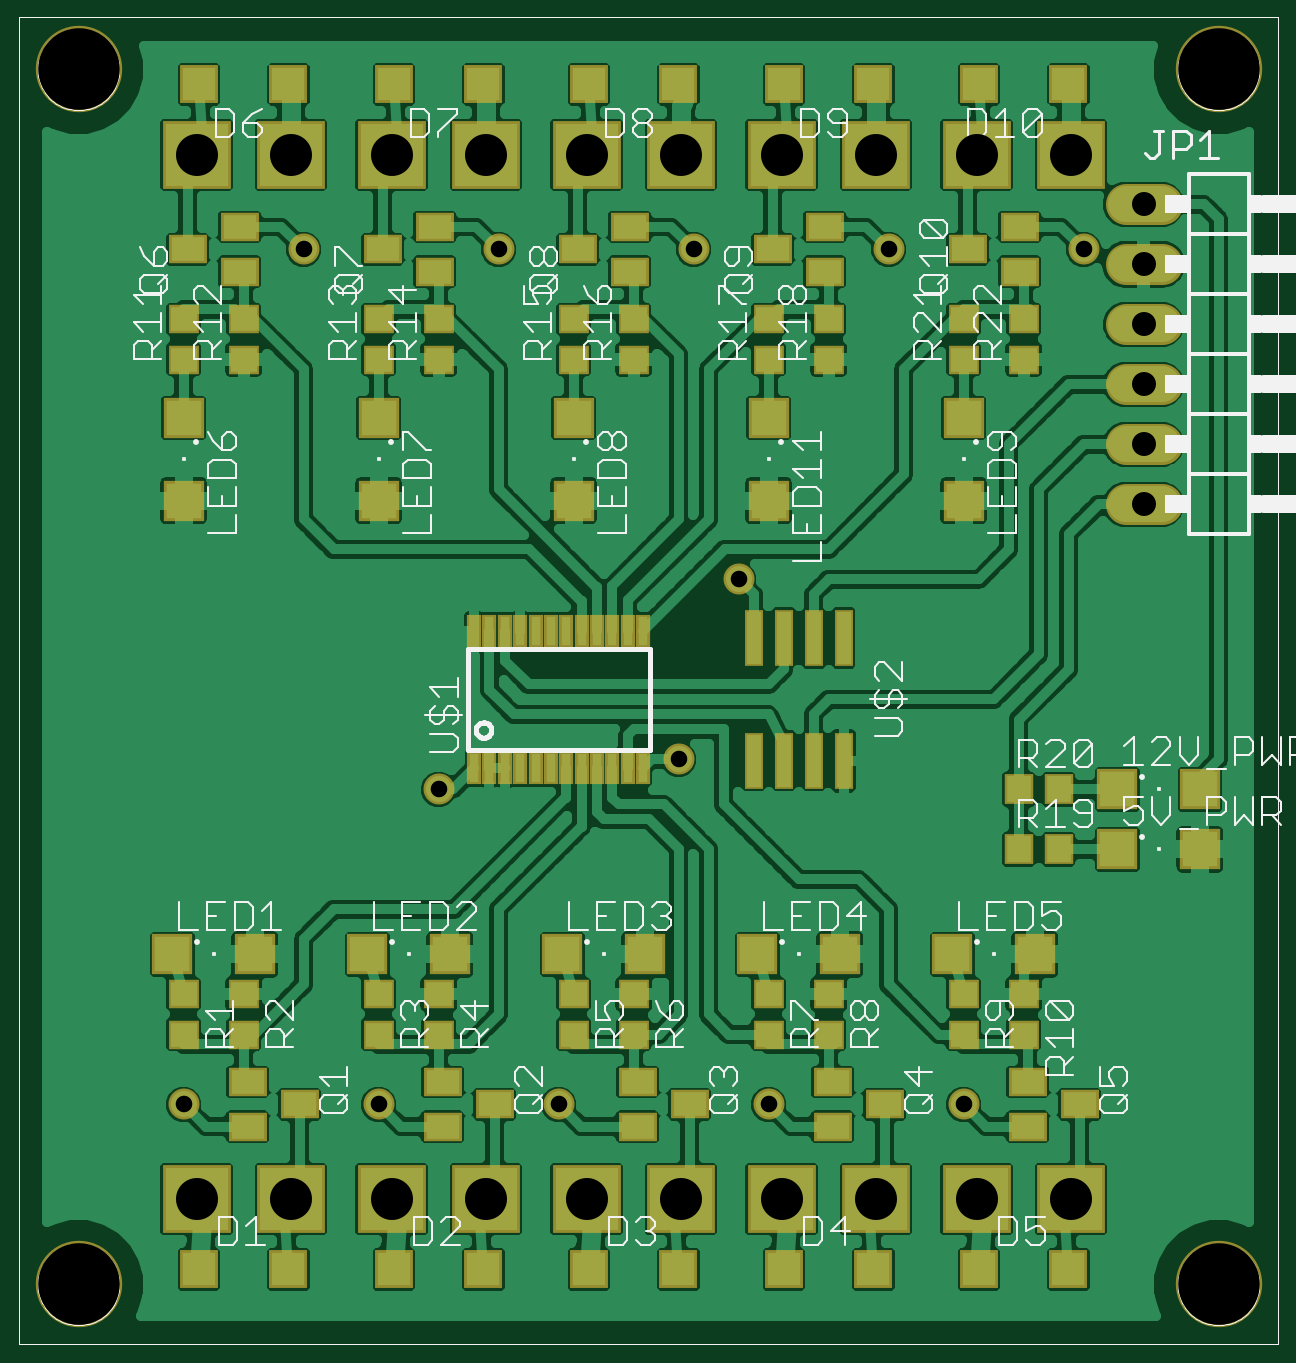
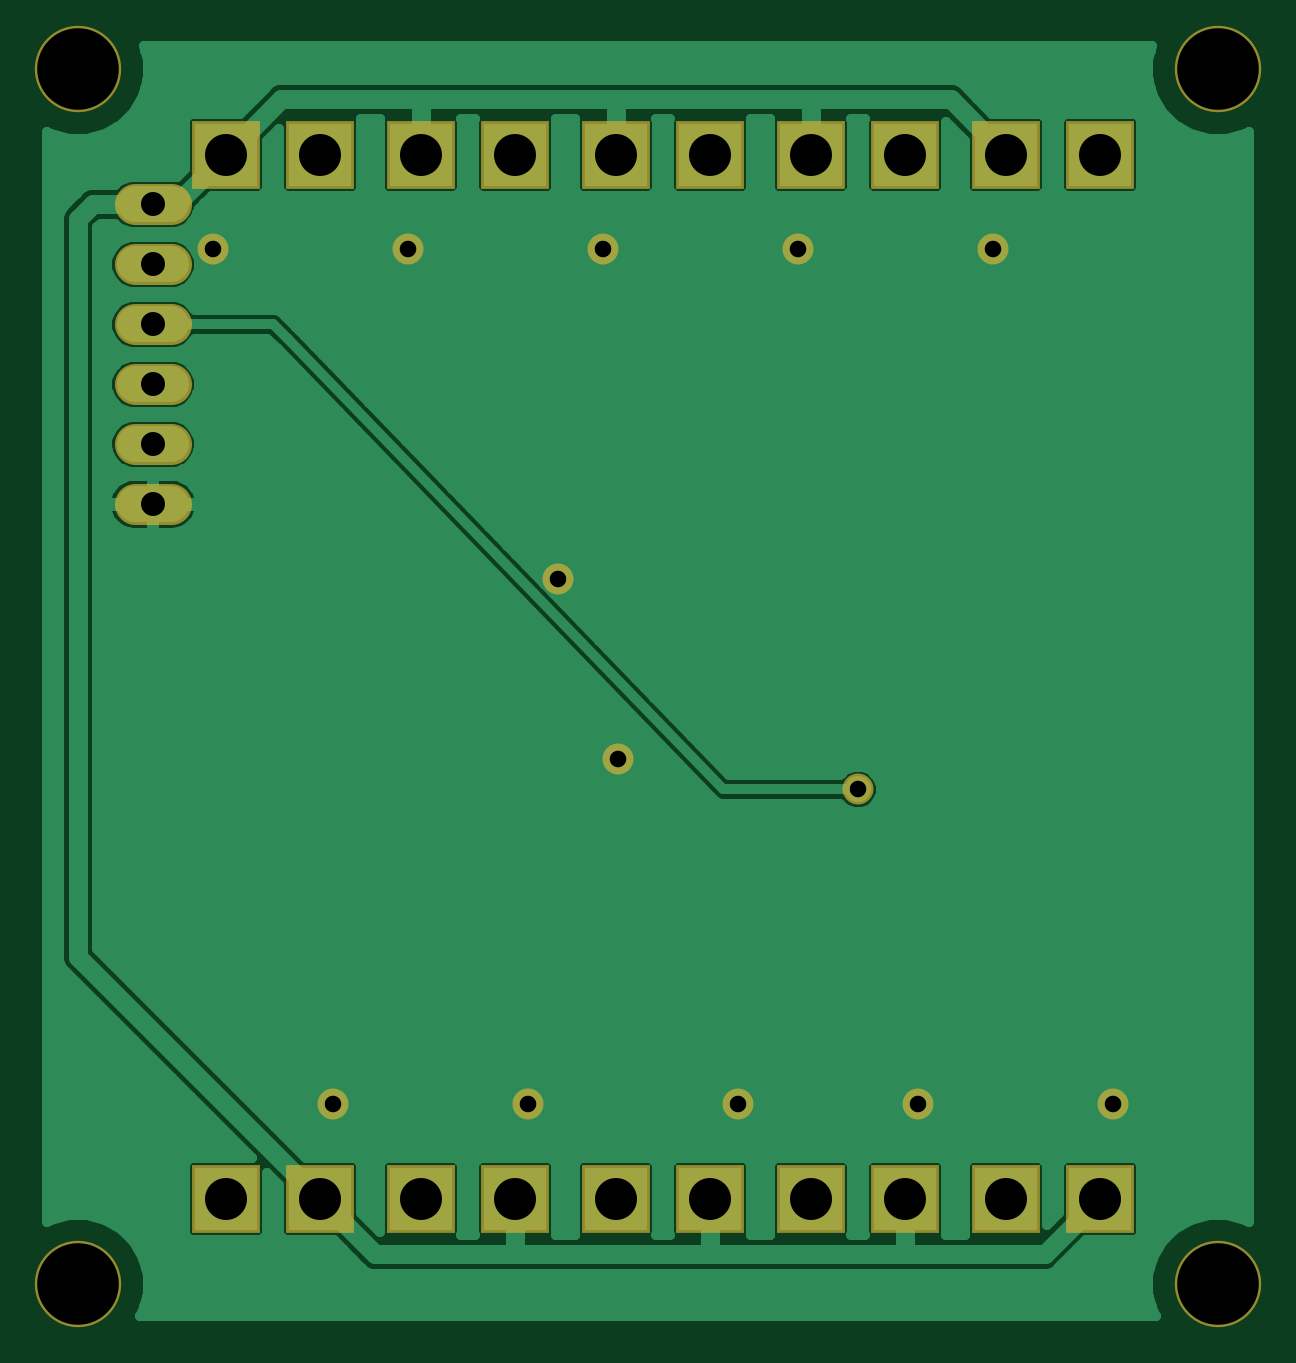
Circuit board: 6 layer files. Board 50.9 x 53.7 mm.
- top_copper: pneuBoard.cmp (118929 bytes)
- drill: pneuBoard.drd (655 bytes)
- top_silk: pneuBoard.plc (35626 bytes)
- bottom_copper: pneuBoard.sol (29612 bytes)
- top_mask: pneuBoard.stc (4405 bytes)
- bottom_mask: pneuBoard.sts (1188 bytes)

=== top_copper: pneuBoard.cmp (118929 bytes, source omitted) ===
=== drill: pneuBoard.drd ===
%
M48
M72
T01C0.0276
T02C0.0400
T03C0.0700
T04C0.1360
%
T01
X2930Y4430
X6180Y4430
X9180Y4430
X12680Y4430
X15930Y4430
X11180Y10180
X12180Y13180
X7180Y9680
X8180Y18680
X4930Y18680
X11430Y18680
X14680Y18680
X17930Y18680
T02
X18930Y18430
X18930Y17430
X18930Y16430
X18930Y15430
X18930Y14430
X18930Y19430
T03
X17715Y20260
X16145Y20260
X14465Y20260
X12895Y20260
X11215Y20260
X9645Y20260
X7965Y20260
X6395Y20260
X4715Y20260
X3145Y20260
X3145Y2850
X4715Y2850
X6395Y2850
X7965Y2850
X9645Y2850
X11215Y2850
X12895Y2850
X14465Y2850
X16145Y2850
X17715Y2850
T04
X1180Y1430
X20180Y1430
X20180Y21680
X1180Y21680
M30

=== top_silk: pneuBoard.plc (35626 bytes, source omitted) ===
=== bottom_copper: pneuBoard.sol (29612 bytes, source omitted) ===
=== top_mask: pneuBoard.stc ===
G75*
%MOIN*%
%OFA0B0*%
%FSLAX24Y24*%
%IPPOS*%
%LPD*%
%AMOC8*
5,1,8,0,0,1.08239X$1,22.5*
%
%ADD10C,0.1440*%
%ADD11R,0.0237X0.0552*%
%ADD12R,0.1130X0.1130*%
%ADD13R,0.0316X0.0946*%
%ADD14R,0.0631X0.0474*%
%ADD15R,0.0513X0.0474*%
%ADD16C,0.0680*%
%ADD17R,0.0631X0.0631*%
%ADD18R,0.0671X0.0671*%
%ADD19R,0.0474X0.0513*%
%ADD20C,0.0516*%
D10*
X001180Y001430D03*
X020180Y001430D03*
X020180Y021680D03*
X001180Y021680D03*
D11*
X007773Y012322D03*
X008028Y012322D03*
X008284Y012322D03*
X008540Y012322D03*
X008796Y012322D03*
X009052Y012322D03*
X009308Y012322D03*
X009564Y012322D03*
X009820Y012322D03*
X010076Y012322D03*
X010332Y012322D03*
X010587Y012322D03*
X010587Y010038D03*
X010332Y010038D03*
X010076Y010038D03*
X009820Y010038D03*
X009564Y010038D03*
X009308Y010038D03*
X009052Y010038D03*
X008796Y010038D03*
X008540Y010038D03*
X008284Y010038D03*
X008028Y010038D03*
X007773Y010038D03*
D12*
X007965Y002850D03*
X006395Y002850D03*
X004715Y002850D03*
X003145Y002850D03*
X009645Y002850D03*
X011215Y002850D03*
X012895Y002850D03*
X014465Y002850D03*
X016145Y002850D03*
X017715Y002850D03*
X017715Y020260D03*
X016145Y020260D03*
X014465Y020260D03*
X012895Y020260D03*
X011215Y020260D03*
X009645Y020260D03*
X007965Y020260D03*
X006395Y020260D03*
X004715Y020260D03*
X003145Y020260D03*
D13*
X012430Y012204D03*
X012930Y012204D03*
X013430Y012204D03*
X013930Y012204D03*
X013930Y010156D03*
X013430Y010156D03*
X012930Y010156D03*
X012430Y010156D03*
D14*
X013747Y004804D03*
X013747Y004056D03*
X014613Y004430D03*
X016997Y004056D03*
X016997Y004804D03*
X017863Y004430D03*
X011363Y004430D03*
X010497Y004056D03*
X010497Y004804D03*
X008113Y004430D03*
X007247Y004056D03*
X007247Y004804D03*
X004863Y004430D03*
X003997Y004056D03*
X003997Y004804D03*
X003863Y018306D03*
X003863Y019054D03*
X002997Y018680D03*
X006247Y018680D03*
X007113Y018306D03*
X007113Y019054D03*
X009497Y018680D03*
X010363Y018306D03*
X010363Y019054D03*
X012747Y018680D03*
X013613Y018306D03*
X013613Y019054D03*
X015997Y018680D03*
X016863Y018306D03*
X016863Y019054D03*
D15*
X016930Y017515D03*
X016930Y016845D03*
X015930Y016845D03*
X015930Y017515D03*
X013680Y017515D03*
X013680Y016845D03*
X012680Y016845D03*
X012680Y017515D03*
X010430Y017515D03*
X010430Y016845D03*
X009430Y016845D03*
X009430Y017515D03*
X007180Y017515D03*
X007180Y016845D03*
X006180Y016845D03*
X006180Y017515D03*
X003930Y017515D03*
X003930Y016845D03*
X002930Y016845D03*
X002930Y017515D03*
X002930Y006265D03*
X002930Y005595D03*
X003930Y005595D03*
X003930Y006265D03*
X006180Y006265D03*
X006180Y005595D03*
X007180Y005595D03*
X007180Y006265D03*
X009430Y006265D03*
X009430Y005595D03*
X010430Y005595D03*
X010430Y006265D03*
X012680Y006265D03*
X012680Y005595D03*
X013680Y005595D03*
X013680Y006265D03*
X015930Y006265D03*
X015930Y005595D03*
X016930Y005595D03*
X016930Y006265D03*
D16*
X018630Y014430D02*
X019230Y014430D01*
X019230Y015430D02*
X018630Y015430D01*
X018630Y016430D02*
X019230Y016430D01*
X019230Y017430D02*
X018630Y017430D01*
X018630Y018430D02*
X019230Y018430D01*
X019230Y019430D02*
X018630Y019430D01*
D17*
X017678Y021430D03*
X016182Y021430D03*
X014428Y021430D03*
X012932Y021430D03*
X011178Y021430D03*
X009682Y021430D03*
X007928Y021430D03*
X006432Y021430D03*
X004678Y021430D03*
X003182Y021430D03*
X003182Y001680D03*
X004678Y001680D03*
X006432Y001680D03*
X007928Y001680D03*
X009682Y001680D03*
X011178Y001680D03*
X012932Y001680D03*
X014428Y001680D03*
X016182Y001680D03*
X017678Y001680D03*
D18*
X017119Y006930D03*
X015741Y006930D03*
X013869Y006930D03*
X012491Y006930D03*
X010619Y006930D03*
X009241Y006930D03*
X007369Y006930D03*
X005991Y006930D03*
X004119Y006930D03*
X002741Y006930D03*
X002930Y014491D03*
X002930Y015869D03*
X006180Y015869D03*
X006180Y014491D03*
X009430Y014491D03*
X009430Y015869D03*
X012680Y015869D03*
X012680Y014491D03*
X015930Y014491D03*
X015930Y015869D03*
X018491Y009680D03*
X018491Y008680D03*
X019869Y008680D03*
X019869Y009680D03*
D19*
X017515Y009680D03*
X016845Y009680D03*
X016845Y008680D03*
X017515Y008680D03*
D20*
X015930Y004430D03*
X012680Y004430D03*
X009180Y004430D03*
X006180Y004430D03*
X002930Y004430D03*
X007180Y009680D03*
X011180Y010180D03*
X012180Y013180D03*
X011430Y018680D03*
X008180Y018680D03*
X004930Y018680D03*
X014680Y018680D03*
X017930Y018680D03*
M02*

=== bottom_mask: pneuBoard.sts ===
G75*
%MOIN*%
%OFA0B0*%
%FSLAX24Y24*%
%IPPOS*%
%LPD*%
%AMOC8*
5,1,8,0,0,1.08239X$1,22.5*
%
%ADD10C,0.1440*%
%ADD11R,0.1130X0.1130*%
%ADD12C,0.0680*%
%ADD13C,0.0516*%
D10*
X001180Y001430D03*
X020180Y001430D03*
X020180Y021680D03*
X001180Y021680D03*
D11*
X003145Y020260D03*
X004715Y020260D03*
X006395Y020260D03*
X007965Y020260D03*
X009645Y020260D03*
X011215Y020260D03*
X012895Y020260D03*
X014465Y020260D03*
X016145Y020260D03*
X017715Y020260D03*
X017715Y002850D03*
X016145Y002850D03*
X014465Y002850D03*
X012895Y002850D03*
X011215Y002850D03*
X009645Y002850D03*
X007965Y002850D03*
X006395Y002850D03*
X004715Y002850D03*
X003145Y002850D03*
D12*
X018630Y014430D02*
X019230Y014430D01*
X019230Y015430D02*
X018630Y015430D01*
X018630Y016430D02*
X019230Y016430D01*
X019230Y017430D02*
X018630Y017430D01*
X018630Y018430D02*
X019230Y018430D01*
X019230Y019430D02*
X018630Y019430D01*
D13*
X017930Y018680D03*
X014680Y018680D03*
X011430Y018680D03*
X008180Y018680D03*
X004930Y018680D03*
X012180Y013180D03*
X011180Y010180D03*
X007180Y009680D03*
X006180Y004430D03*
X009180Y004430D03*
X012680Y004430D03*
X015930Y004430D03*
X002930Y004430D03*
M02*

